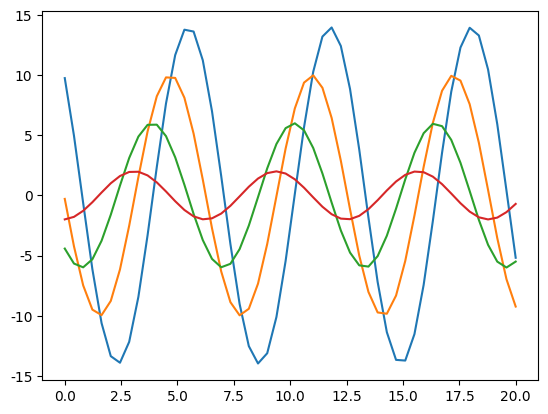
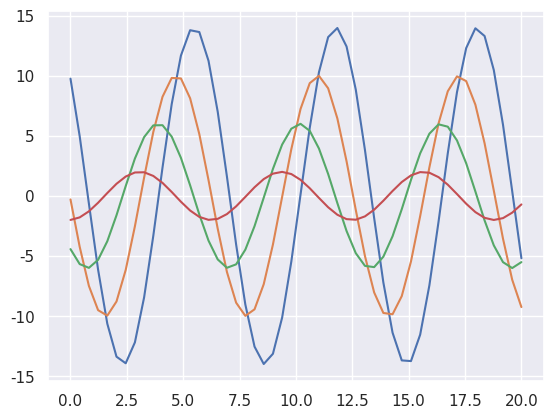
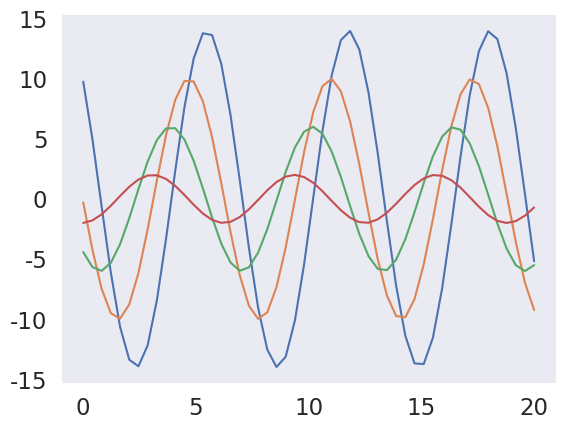
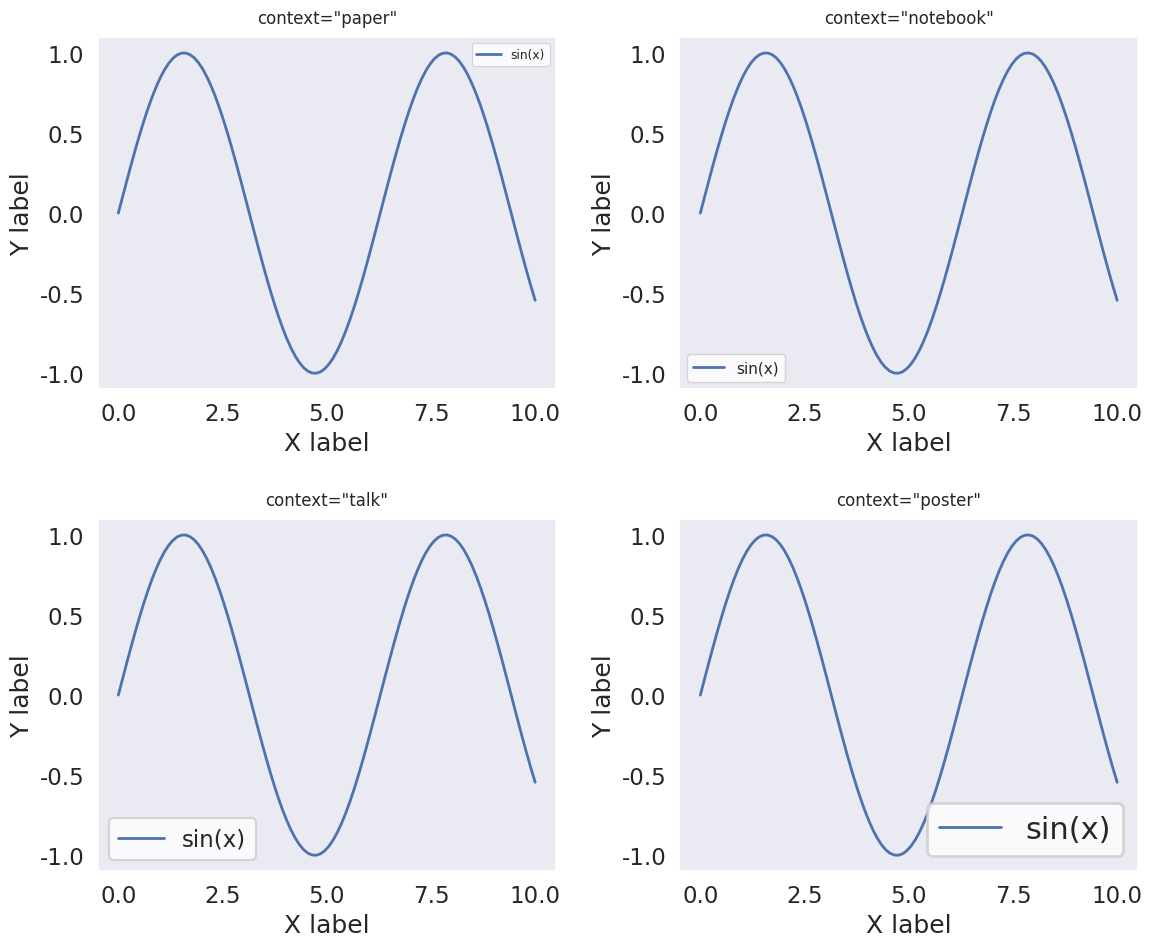

The matplotlib source for these figures, in order:
import seaborn as sns
import numpy as np
import matplotlib.pyplot as plt

# Windows 用户（取消下面一行的注释）
plt.rcParams['font.sans-serif'] = ['SimHei']  # 黑体
plt.rcParams['axes.unicode_minus'] = False    # 解决负号显示问题

x = np.linspace(0, 10, 100)
y = np.sin(x)
y_cos = np.cos(x)

def sinplot(flip=2):
    x = np.linspace(0, 20, 50)
    for i in range(1, 5):
        plt.plot(x, np.cos(x + i * 0.8) * (9 - 2*i) * flip)
sinplot()

plt.show()

# 老版本
sns.set(font_scale=1.5)
sns.set_style('darkgrid')      # 设置主题
sns.set_context('notebook')    # 设置上下文
sns.set_palette('deep')        # 设置调色板
sinplot()
plt.show()

# 新版本
sns.set_theme(style='dark',font_scale=1.5)
sinplot()
plt.show()

# 新版推荐写法
#     sns.set_theme(
#         style='darkgrid',    # 主题风格
#         context='notebook',  # 缩放上下文
#         palette='deep',      # 调色板
#         font='sans-serif',   # 字体
#         font_scale=1,        # 字体缩放
#         color_codes=True,    # 颜色代码
#         rc=None              # 额外rc参数
#     )


    # 示例：不同context对比
fig, axes = plt.subplots(2, 2, figsize=(12, 10))
contexts = ['paper', 'notebook', 'talk', 'poster']

for ax, context in zip(axes.flatten(), contexts):
    sns.set_theme(style='whitegrid', context=context, palette='deep')
    ax.plot(x, y, linewidth=2, label='sin(x)')
    ax.set_title(f'context="{context}"', fontsize=12, pad=10)
    ax.set_xlabel('X label')
    ax.set_ylabel('Y label')
    ax.legend()
plt.tight_layout()
plt.show()
